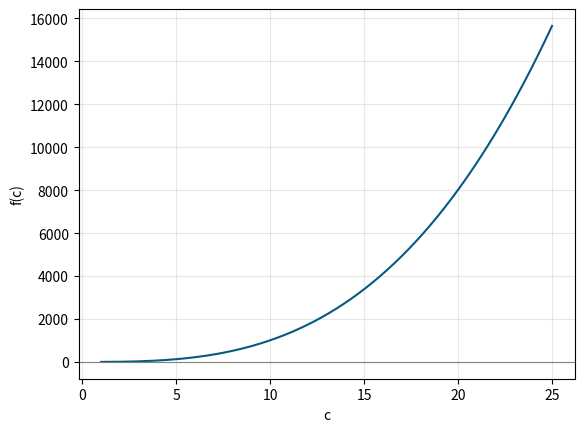

Source code (Python):
import numpy as np
import matplotlib.pyplot as plt

c = np.linspace(1, 25 , 1000)
def f(c):
      return ((c**3) + c + 1)
 # c = np.linspace(1, 25, 400)
plt.plot(c, f(c), color='#065A82')
plt.axhline(0, color='gray', lw=0.8)
plt.xlabel('c'); plt.ylabel('f(c)')
plt.grid(alpha=0.3)
plt.show()
# Reto: repita con sen(10x)+cos(3x)
